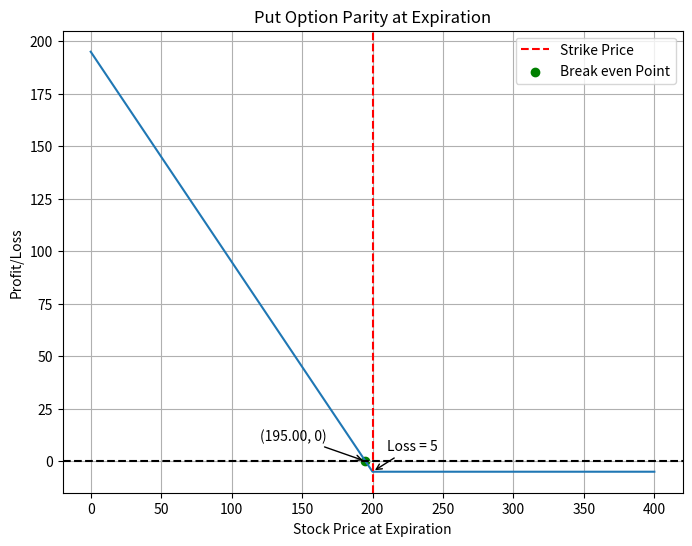

Here is the Python script that generated this plot:
import matplotlib.pyplot as plt
import numpy as np


def call_option_parity(strike_price, current_cost):
    # Define a range of possible stock prices at expiration
    stock_prices = np.linspace(0, 2 * strike_price, 100)

    # Calculate the profit or loss for each stock price
    profit_loss = np.maximum(stock_prices - strike_price - current_cost, -current_cost)

    # Find the break even point
    break_even_index = np.where(profit_loss >= 0)[0][0]
    print(break_even_index)
    break_even_price = stock_prices[break_even_index]

    # Plot the parity graph
    plt.figure(figsize=(8, 6))
    plt.plot(stock_prices, profit_loss)
    plt.axhline(y=0, color='black', linestyle='--')
    plt.axvline(x=strike_price, color='red', linestyle='--', label=f'Strike Price {strike_price}')
    plt.scatter(break_even_price, 0, color='green', label='Break even Point')
    plt.annotate(f'({break_even_price:.2f}, 0)', xy=(break_even_price, 0), xytext=(break_even_price + 10, 10),
                 arrowprops=dict(facecolor='black', arrowstyle='->'))
    plt.annotate(f'Loss = {current_cost}', xy=(stock_prices[0], -current_cost),
                 xytext=(stock_prices[0] + 10, -current_cost + 10),
                 arrowprops=dict(facecolor='black', arrowstyle='->'))
    plt.xlabel('Stock Price at Expiration')
    plt.ylabel('Profit/Loss')
    plt.title('Call Option Parity at Expiration')
    plt.legend()
    plt.grid(True)
    plt.show()


def put_option_parity(strike_price, current_cost):
    # Define a range of possible stock prices at expiration
    stock_prices = np.linspace(0, 2 * strike_price, 2 * strike_price+1)

    # Calculate the profit or loss for each stock price
    profit_loss = np.maximum(strike_price - stock_prices - current_cost, -current_cost)
    # print(profit_loss)
    # Find the break even point
    break_even_index = np.where(profit_loss >= 0)[0][-1]
    break_even_price = stock_prices[break_even_index]

    # Plot the parity graph
    plt.figure(figsize=(8, 6))
    plt.plot(stock_prices, profit_loss)
    plt.axhline(y=0, color='black', linestyle='--')
    plt.axvline(x=strike_price, color='red', linestyle='--', label='Strike Price')
    plt.scatter(break_even_price, 0, color='green', label='Break even Point')
    plt.annotate(f'({break_even_price:.2f}, 0)', xy=(break_even_price, 0), xytext=(break_even_price - 75, 10),
                 arrowprops=dict(facecolor='black', arrowstyle='->'))
    plt.annotate(f'Loss = {current_cost}', xy=(strike_price, -current_cost),
                 xytext=(strike_price + 10, -current_cost + 10),
                 arrowprops=dict(facecolor='black', arrowstyle='->'))
    plt.xlabel('Stock Price at Expiration')
    plt.ylabel('Profit/Loss')
    plt.title('Put Option Parity at Expiration')
    plt.legend()
    plt.grid(True)
    plt.show()


# generateTestGraph()
# call_option_parity(95, 6.25)
put_option_parity(200, 5)
